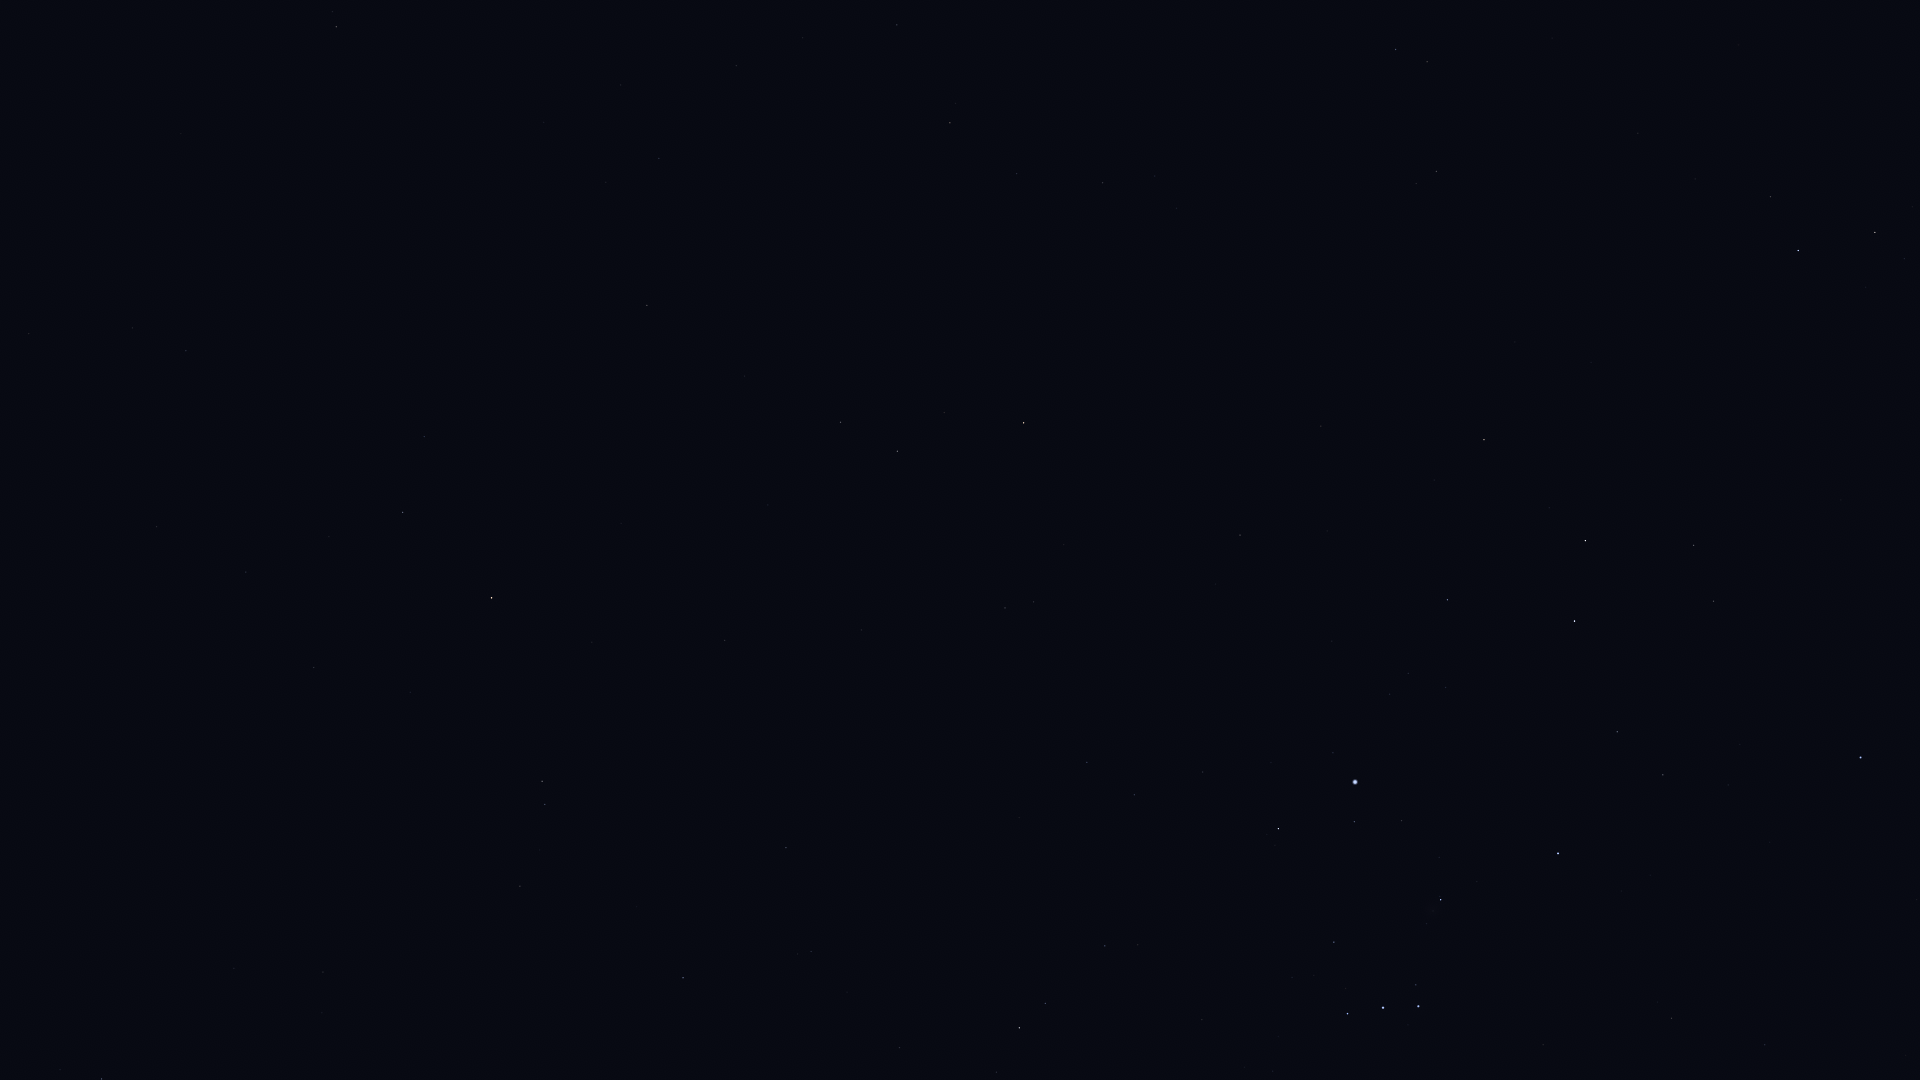

Source data for this figure (header and first rows):
Star_ID, Name, X, Y
7884, HIP 7884, 29, 334
8645, Baten Kaitos, 336, 27
8833, HIP 8833, 132, 328
9487, Alrescha, 186, 351
10826, Mira, 366, 292
12093, HIP 12093, 329, 537
12706, Kaffaljidhma, 403, 512
12843, HIP 12843, 736, 66
13209, Bharani, 101, 1079
15474, Angetenar, 802, 38
13701, Azha, 647, 305
14135, Menkar, 491, 598
13993, Ayeyarwady, 843, 75
14146, HIP 14146, 897, 25
14838, Botein, 323, 972
15197, Zibal, 744, 376
15900, HIP 15900, 542, 781
16537, Ran, 840, 422
16611, HIP 16611, 1017, 174
17378, Rana, 897, 451
17651, HIP 17651, 1103, 183
18543, Zaurak, 1024, 423
18724, HIP 18724, 683, 978
19587, Beid, 1005, 608
19849, Keid, 1033, 602
21248, Beemim, 1427, 62
21109, Hoggar, 954, 914
21393, Theemin, 1436, 171
21444, HIP 21444, 1087, 762
21594, Sceptrum, 1240, 535
21861, HIP 21861, 1552, 38
22109, HIP 22109, 1134, 795
22449, Tabit, 1019, 1028
22491, Mouhoun, 1431, 352
22701, HIP 22701, 1203, 772
22730, HIP 22730, 1099, 944
23685, HIP 23685, 1484, 440
23875, Cursa, 1278, 829
24244, HIP 24244, 1390, 694
24305, HIP 24305, 1447, 600
24327, HIP 24327, 1408, 673
24436, Rigel, 1355, 782
24845, HIP 24845, 1445, 687
24873, HIP 24873, 1437, 708
25606, Nihal, 1585, 541
25859, HIP 25859, 1770, 197
25930, Mintaka, 1347, 1014
25985, Arneb, 1574, 621
26241, Hatysa, 1441, 900
26311, Alnilam, 1383, 1008
26634, Phact, 1798, 250
26727, Alnitak, 1418, 1006
27288, HIP 27288, 1617, 732
27366, Saiph, 1558, 853
27628, Wazn, 1875, 232
28103, HIP 28103, 1663, 775
28199, HIP 28199, 1904, 259
28910, HIP 28910, 1728, 785
29651, HIP 29651, 1671, 1018
30324, Mirzam, 1860, 757
... 1 more rows
